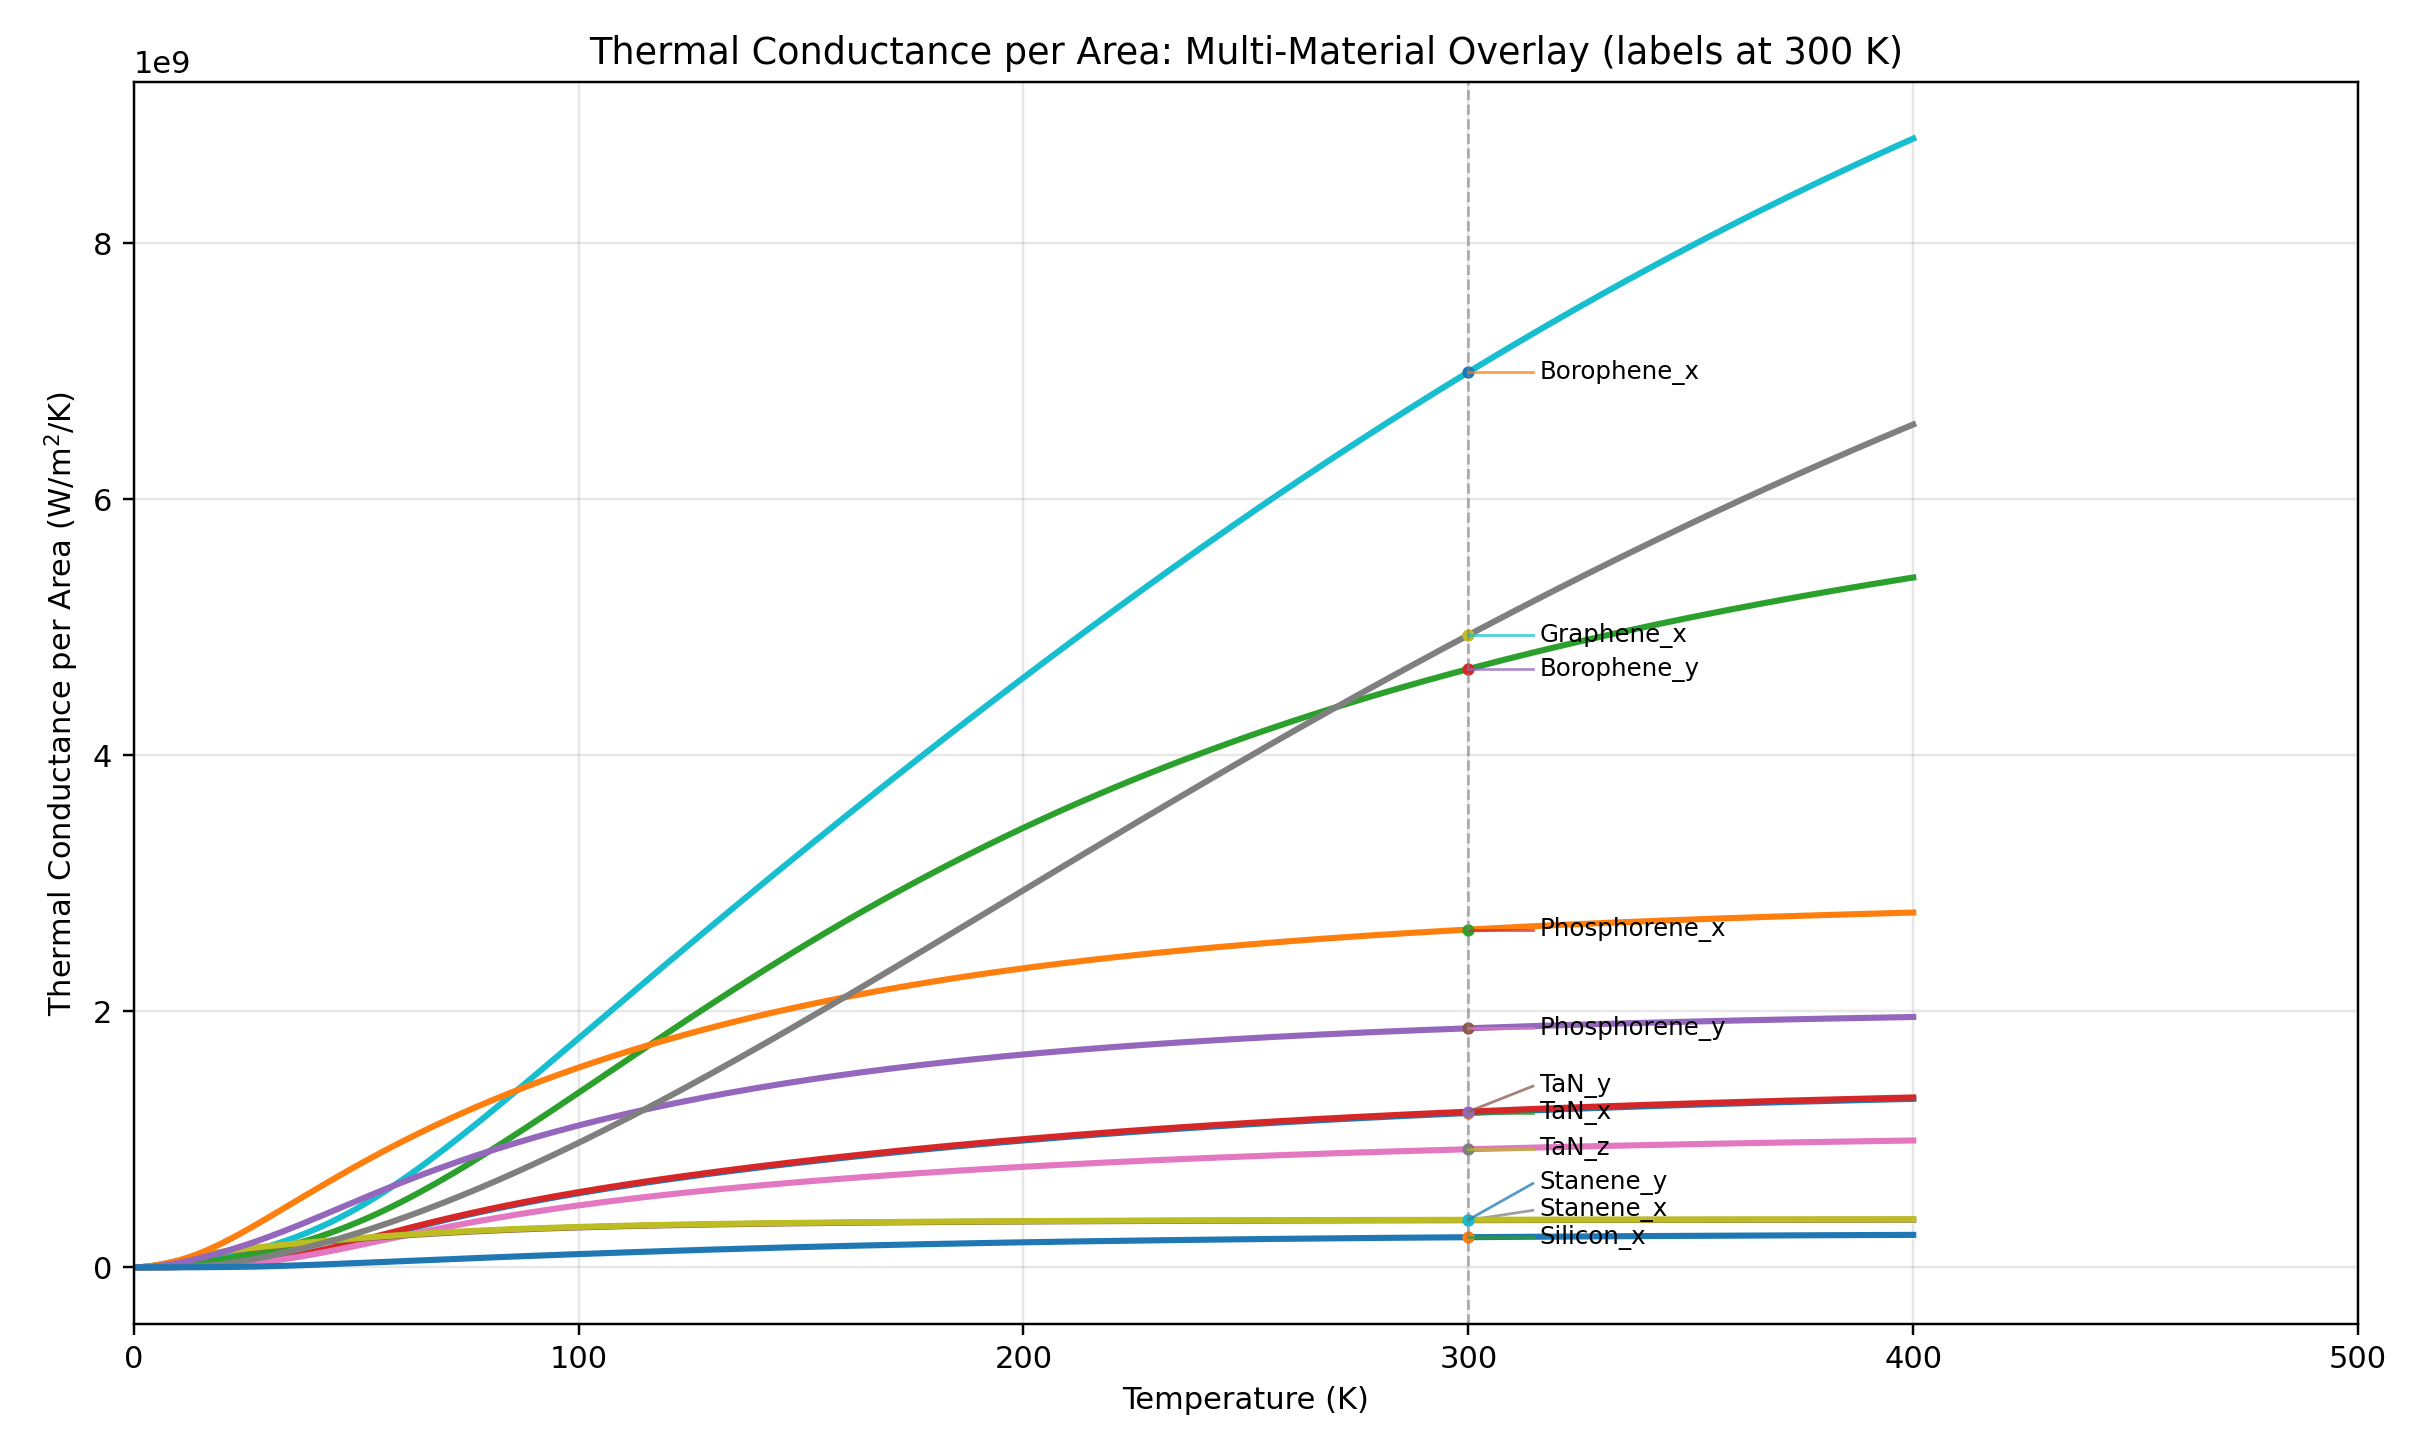

Values plotted in this chart, from the file beside it:
# temperature_K	TaN_x_W_per_m2K	TaN_y_W_per_m2K	TaN_z_W_per_m2K	Borophene_x_W_per_m2K	Borophene_y_W_per_m2K	Borophene_beta12_x_W_per_m2K	Borophene_beta12_y_W_per_m2K	Stanene_x_W_per_m2K	Stanene_y_W_per_m2K	Phosphorene_x_W_per_m2K	Phosphorene_y_W_per_m2K	Graphene_x_W_per_m2K	Silicon_x_W_per_m2K
0.00000000	0.000000000000e+00	0.000000000000e+00	0.000000000000e+00	0.000000000000e+00	0.000000000000e+00	0.000000000000e+00	0.000000000000e+00	0.000000000000e+00	0.000000000000e+00	0.000000000000e+00	0.000000000000e+00	0.000000000000e+00	0.000000000000e+00
2	2.158494880081e+05	2.176308300402e+05	2.112690545807e+05	2.034539063117e+05	2.009152953479e+05	9.912111298323e+04	2.350094902228e+05	2.877244183349e+06	2.687474136882e+06	2.255997465874e+06	9.119223615678e+05	3.478579513291e-04	2.552023688583e+02
4	6.217448765227e+05	7.121088076190e+05	6.093316769291e+05	3.477428431180e+06	3.331055024877e+06	1.172116165628e+06	2.767558820154e+06	1.031635408731e+07	1.018898976492e+07	9.242492828693e+06	4.968214671953e+06	4.616764594455e+02	2.821399205132e+04
6	1.080008425023e+06	1.443631140792e+06	1.069626491709e+06	8.619788396063e+06	7.821926272834e+06	3.308137426648e+06	6.969218079618e+06	2.121674563446e+07	2.119417167250e+07	2.029048696002e+07	1.217472596726e+07	3.836295961311e+04	1.074972617193e+05
8	1.703963687527e+06	2.464850326899e+06	1.717427695281e+06	1.478212814896e+07	1.302497402032e+07	6.761143575486e+06	1.235506371664e+07	3.526848139568e+07	3.555230038325e+07	3.493637388439e+07	2.205218265134e+07	3.428207290212e+05	2.123402602152e+05
10	2.605719119631e+06	3.798995004852e+06	2.659216461593e+06	2.200892105749e+07	1.911369955648e+07	1.127317494227e+07	1.878809598787e+07	5.125256876872e+07	5.199859416949e+07	5.296371496505e+07	3.432432932411e+07	1.339607374446e+06	3.427388789474e+05
12	3.879156911459e+06	5.489278908112e+06	3.973361636268e+06	3.040822753544e+07	2.608664516451e+07	1.652398237998e+07	2.633719381938e+07	6.751706293299e+07	6.878703273795e+07	7.433060800464e+07	4.866011853527e+07	3.465674679825e+06	5.113925830667e+05
14	5.615268621734e+06	7.609235846929e+06	5.733245942988e+06	4.003609238616e+07	3.391276129574e+07	2.234522928695e+07	3.509292480464e+07	8.284002029272e+07	8.462630115199e+07	9.901268142749e+07	6.468609257888e+07	7.015494379398e+06	7.390408311546e+05
16	7.914043688094e+06	1.025782065826e+07	8.019083474460e+06	5.089463400668e+07	4.257980310784e+07	2.867935774367e+07	4.510128924673e+07	9.663954566969e+07	9.889951214876e+07	1.268921461127e+08	8.206461904986e+07	1.210419347596e+07	1.054104554470e+06
18	1.088790594265e+07	1.355245677976e+07	1.091851481274e+07	6.296280422713e+07	5.208840294103e+07	3.552430451154e+07	5.636530977773e+07	1.088109751043e+08	1.114909530465e+08	1.577259558037e+08	1.005682646521e+08	1.871440042696e+07	1.490350706565e+06
20	1.465876764349e+07	1.762116940239e+07	1.452173350959e+07	7.622306816570e+07	6.244563809968e+07	4.290339605293e+07	6.886035661268e+07	1.195113568256e+08	1.225589395947e+08	1.911694103722e+08	1.200955278799e+08	2.675829840794e+07	2.082507467369e+06
22	1.935014509265e+07	2.259271365638e+07	1.891446661771e+07	9.067733929479e+07	7.366526758764e+07	5.085082303784e+07	8.254606939576e+07	1.290021395382e+08	1.323707506504e+08	2.268217799565e+08	1.406377610519e+08	3.612274291210e+07	2.861435515991e+06
24	2.507627788022e+07	2.858513955752e+07	2.417067416844e+07	1.063537975602e+08	8.577069386227e+07	5.940358639480e+07	9.737303520308e+07	1.375578523918e+08	1.412072875018e+08	2.642708534313e+08	1.622300422629e+08	4.669450396399e+07	3.850382414370e+06
26	3.193100359272e+07	3.569475617602e+07	3.034630176170e+07	1.233072025121e+08	9.879728661464e+07	6.859592047029e+07	1.132860265956e+08	1.454217548273e+08	1.493171395294e+08	3.031255614031e+08	1.849090355206e+08	5.837174197564e+07	5.063023412583e+06
28	3.997890851258e+07	4.398760166772e+07	3.747497789025e+07	1.416149514294e+08	1.127926773112e+08	7.845510407755e+07	1.302256371506e+08	1.527895493316e+08	1.568999996092e+08	3.430345810962e+08	2.086862769684e+08	7.106772451789e+07	6.503230601977e+06
30	4.925019995215e+07	5.349465999433e+07	4.556602315202e+07	1.613706550318e+08	1.278149393977e+08	8.899861934510e+07	1.481294699375e+08	1.598080155271e+08	1.641055403594e+08	3.836933914778e+08	2.335362949008e+08	8.471072659633e+07	8.166107924662e+06
32	5.973954913938e+07	6.421098760867e+07	5.460466408485e+07	1.826765832122e+08	1.439291932866e+08	1.002327464303e+08	1.669334190998e+08	1.665805913278e+08	1.710393723901e+08	4.248436752198e+08	2.593955165867e+08	9.924232598867e+07	1.003973842009e+07
34	7.140830221396e+07	7.609812578172e+07	6.455403042790e+07	2.056359877645e+08	1.612033674630e+08	1.121525055189e+08	1.865731785710e+08	1.731754414734e+08	1.777714444307e+08	4.662686530563e+08	2.861676052928e+08	1.146152212925e+08	1.210717436046e+07
36	8.418905694722e+07	8.908880387654e+07	7.535837895554e+07	2.303460262935e+08	1.797038032473e+08	1.247426745535e+08	2.069858940229e+08	1.796337036435e+08	1.843445195272e+08	5.077869551378e+08	3.137317887287e+08	1.307910952655e+08	1.434834595930e+07
38	9.799155695499e+07	1.030929032114e+08	8.694698929554e+07	2.568917728006e+08	1.994912370687e+08	1.379795200112e+08	2.281117910666e+08	1.859768424565e+08	1.907816601946e+08	5.492466015511e+08	3.419518743070e+08	1.477387301066e+08	1.674170431149e+07
40	1.127090136677e+08	1.180038101837e+08	9.923826126783e+07	2.853415943385e+08	2.206175076918e+08	1.518328791784e+08	2.498956129692e+08	1.922127233300e+08	1.970923582851e+08	5.905198486683e+08	3.706845995858e+08	1.654324268097e+08	1.926552207526e+07
42	1.282242040261e+08	1.337045216874e+08	1.121436612052e+08	3.157439978861e+08	2.431231610558e+08	1.662682928265e+08	2.722877438691e+08	1.983403712452e+08	2.032773012041e+08	6.314991195173e+08	3.997866476144e+08	1.838507125297e+08	2.189884666642e+07
44	1.444149293954e+08	1.500730991650e+08	1.255712840147e+08	3.481259107641e+08	2.670359842829e+08	1.812489724532e+08	2.952449502507e+08	2.043535450618e+08	2.093319271004e+08	6.720939370678e+08	4.291200968858e+08	2.029752958933e+08	2.462214113892e+07
46	1.611586193012e+08	1.669872620023e+08	1.394289007091e+08	3.824922547735e+08	2.923704002441e+08	1.967374716579e+08	3.187307270372e+08	2.102433203150e+08	2.152489775110e+08	7.122286506156e+08	4.585563355746e+08	2.227902271808e+08	2.741766611113e+07
48	1.783360100519e+08	1.843280545638e+08	1.536264408727e+08	4.188266087619e+08	3.191275930461e+08	2.126970031408e+08	3.427152765320e+08	2.159998815904e+08	2.210202582918e+08	7.518407214489e+08	4.879786073192e+08	2.432812258446e+08	3.026966009742e+07
50	1.958339257821e+08	2.019826166576e+08	1.680779157710e+08	4.570927227676e+08	3.472962063712e+08	2.290923961545e+08	3.671751760227e+08	2.216137078327e+08	2.266377975172e+08	7.908793641725e+08	5.172834152442e+08	2.644351455652e+08	3.316437161149e+07
52	2.135472470189e+08	2.198461435140e+08	1.827028237208e+08	4.972366428343e+08	3.768534524954e+08	2.458907241751e+08	3.920928040771e+08	2.270763059979e+08	2.320945580778e+08	8.293043909081e+08	5.463810231915e+08	2.862395540571e+08	3.608998866083e+07
54	2.313801800606e+08	2.378231488042e+08	1.974270992811e+08	5.391892215433e+08	4.077664819207e+08	2.630616519816e+08	4.174555990533e+08	2.323806186507e+08	2.373848310556e+08	8.670851576459e+08	5.751952788691e+08	3.086824101125e+08	3.903650238408e+07
56	2.492469487559e+08	2.558281521238e+08	2.121836762083e+08	5.828688179501e+08	4.399938849939e+08	2.805775590223e+08	4.432552192222e+08	2.375212035373e+08	2.425044073572e+08	9.041995558235e+08	6.036629560559e+08	3.317518238577e+08	4.199553306789e+07
58	2.670720261988e+08	2.737859081191e+08	2.269127346813e+08	6.281840256688e+08	4.734872222986e+08	2.984134956045e+08	4.694866650673e+08	2.424942595050e+08	2.474506009578e+08	9.406330245814e+08	6.317327803533e+08	3.554358882725e+08	4.496013932703e+07
60	2.847900129105e+08	2.916312834403e+08	2.415616990456e+08	6.750363044772e+08	5.081925062922e+08	3.165470231884e+08	4.961474131559e+08	2.472975538020e+08	2.522221776333e+08	9.763775803983e+08	6.593642701355e+08	3.797225711703e+08	4.792462508436e+07
62	3.023452539799e+08	3.093088736278e+08	2.560850453905e+08	7.233224256258e+08	5.440515802313e+08	3.349579822795e+08	5.232365992187e+08	2.519302905057e+08	2.568192278240e+08	1.011430872848e+09	6.865264940442e+08	4.045996574909e+08	5.088435413580e+07
64	3.196912727657e+08	3.267724372251e+08	2.704439701953e+08	7.729366719370e+08	5.810033606316e+08	3.536282227811e+08	5.507542769064e+08	2.563929480733e+08	2.612430106612e+08	1.045795280433e+09	7.131968199381e+08	4.300547322468e+08	5.383557838846e+07
66	3.367900845118e+08	3.439842102176e+08	2.846059630224e+08	8.237727597395e+08	6.189849258526e+08	3.725413232749e+08	5.787007688107e+08	2.606871051606e+08	2.654957875168e+08	1.079477061085e+09	7.393597080813e+08	4.560751949950e+08	5.677528313511e+07
68	3.536114403376e+08	3.609141510734e+08	2.985443183973e+08	8.757254704047e+08	6.579324459154e+08	3.916823181728e+08	6.070761180790e+08	2.648152673381e+08	2.695806570889e+08	1.112485569826e+09	7.650055834946e+08	4.826482973718e+08	5.970105078239e+07
70	3.701320408394e+08	3.775391554852e+08	3.122376149293e+08	9.286919949677e+08	6.977819577163e+08	4.110374453229e+08	6.358796423934e+08	2.687807026175e+08	2.735013994777e+08	1.144832552634e+09	7.901298084090e+08	5.097611960652e+08	6.261094311325e+07
72	3.863347490451e+08	3.938422704619e+08	3.256691835185e+08	9.825730065491e+08	7.384699958936e+08	4.305939215459e+08	6.651095871561e+08	2.725872903651e+08	2.772623335038e+08	1.176531521744e+09	8.147317651816e+08	5.374010145659e+08	6.550340128793e+07
74	4.022078245911e+08	4.098119295827e+08	3.388265812133e+08	1.037273482736e+09	7.799340932986e+08	4.503397496475e+08	6.947628712329e+08	2.762393858719e+08	2.808681893122e+08	1.207597213953e+09	8.388140522878e+08	5.655549080986e+08	6.837716225210e+07
76	4.177441946032e+08	4.254412248584e+08	3.517010828730e+08	1.092703304429e+09	8.221131668655e+08	4.702635575865e+08	7.248349163494e+08	2.797417012934e+08	2.843239968385e+08	1.238045130398e+09	8.623817905803e+08	5.942101272242e+08	7.123118993204e+07
78	4.329407716436e+08	4.407272255487e+08	3.642871991829e+08	1.148777659610e+09	8.649478051479e+08	4.903544684898e+08	7.553195499707e+08	2.830992026710e+08	2.876349897684e+08	1.267891153844e+09	8.854420334062e+08	6.233540766607e+08	7.406461948005e+07
80	4.477978250684e+08	4.556703502745e+08	3.765822266666e+08	1.205417280669e+09	9.083804733046e+08	5.106019989347e+08	7.862089710050e+08	2.863170221261e+08	2.908065240489e+08	1.297151237746e+09	9.080032719871e+08	6.529743668655e+08	7.687671283442e+07
82	4.623184090276e+08	4.702737956633e+08	3.885858330481e+08	1.262548542812e+09	9.523556502160e+08	5.309959822013e+08	8.174937677648e+08	2.894003839736e+08	2.938440096960e+08	1.325841160240e+09	9.300750263331e+08	6.830588568019e+08	7.966682393546e+07
84	4.765078479809e+08	4.845430224086e+08	4.002996795391e+08	1.320103449138e+09	9.968199109403e+08	5.515265128902e+08	8.491629781204e+08	2.923545433420e+08	2.967528545050e+08	1.353976335618e+09	9.516675115898e+08	7.135956870803e+08	8.243437206239e+07
86	4.903732788549e+08	4.984852978817e+08	4.117270802752e+08	1.378019525581e+09	1.041721966087e+09	5.721839092848e+08	8.812041825555e+08	2.951847358465e+08	2.995384182435e+08	1.381571675700e+09	9.727913698827e+08	7.445733032875e+08	8.517882190416e+07
88	5.039232477123e+08	5.121092931795e+08	4.228726981270e+08	1.436239646175e+09	1.087012668016e+09	5.929586900194e+08	9.136036217673e+08	2.978961369057e+08	3.022059759586e+08	1.408641493679e+09	9.934574582414e+08	7.759804698178e+08	8.789966913484e+07
90	5.171673579403e+08	5.254247316262e+08	4.337422753986e+08	1.494711806452e+09	1.132644992161e+09	6.138415619179e+08	9.463463314702e+08	3.004938293756e+08	3.047606891168e+08	1.435199443439e+09	1.013676683914e+09	8.078062748908e+08	9.059643042178e+07
92	5.301159664096e+08	5.384420851941e+08	4.443423974357e+08	1.553388860069e+09	1.178574000310e+09	6.348234162349e+08	9.794162880848e+08	3.029827782905e+08	3.072075834132e+08	1.461258487891e+09	1.033459879240e+09	8.400401277001e+08	9.326863694551e+07
94	5.427799237395e+08	5.511723149877e+08	4.546802868613e+08	1.612228231339e+09	1.224756791333e+09	6.558953309277e+08	1.012796559992e+09	3.053678116233e+08	3.095515322061e+08	1.486830890540e+09	1.052817709130e+09	8.726717487963e+08	9.591583064959e+07
96	5.551703546713e+08	5.636266518040e+08	4.647636259849e+08	1.671191614045e+09	1.271152443691e+09	6.770485769725e+08	1.046469459961e+09	3.076536061003e+08	3.117972446572e+08	1.511928225174e+09	1.071760605099e+09	9.056911548922e+08	9.853756256579e+07
98	5.672984745547e+08	5.758164127797e+08	4.746004048687e+08	1.730244664919e+09	1.317721953096e+09	6.982746271114e+08	1.080416695227e+09	3.098446772309e+08	3.139492577755e+08	1.536561399247e+09	1.090298720627e+09	9.390886392863e+08	1.011333926722e+08
100	5.791754380568e+08	5.877528502425e+08	4.841987925510e+08	1.789356698401e+09	1.364428167819e+09	7.195651657472e+08	1.114619512432e+09	3.119453728189e+08	3.160119316713e+08	1.560740687222e+09	1.108441903408e+09	9.728547490652e+08	1.037028908416e+08
102	5.908122163757e+08	5.994470290546e+08	4.935670289997e+08	1.848500387763e+09	1.411235723524e+09	7.409120989999e+08	1.149058835349e+09	3.139598693302e+08	3.179894474259e+08	1.584475770699e+09	1.126199680768e+09	1.006980260171e+09	1.062456385214e+08
104	6.022194994648e+08	6.109097289556e+08	5.027133354834e+08	1.907651476430e+09	1.458110978898e+09	7.623075641929e+08	1.183715393856e+09	3.158921705796e+08	3.198858070716e+08	1.607775782782e+09	1.143581255123e+09	1.041456151317e+09	1.087612308632e+08
106	6.134076200221e+08	6.221513686655e+08	5.116458411870e+08	1.966788502224e+09	1.505021952965e+09	7.837439382515e+08	1.218569843135e+09	3.177461082823e+08	3.217048352532e+08	1.630649354562e+09	1.160595506951e+09	1.076273577611e+09	1.112492790764e+08
108	6.243864962666e+08	6.331819487705e+08	5.203725240579e+08	2.025892536380e+09	1.551938264608e+09	8.052138446717e+08	1.253602872487e+09	3.195253440862e+08	3.234501822129e+08	1.653104662106e+09	1.177251003189e+09	1.111423844642e+09	1.137094128391e+08
110	6.351655907945e+08	6.440110106871e+08	5.289011640289e+08	2.084946938504e+09	1.598831074580e+09	8.267101588608e+08	1.288795303458e+09	3.212333727639e+08	3.251253277951e+08	1.675149472655e+09	1.193556009383e+09	1.146898383625e+09	1.161412826365e+08
112	6.457538830756e+08	6.546476092645e+08	5.372393069362e+08	2.143937128010e+09	1.645673030107e+09	8.482260117633e+08	1.324128177294e+09	3.228735262946e+08	3.267335862239e+08	1.696791189091e+09	1.209518504285e+09	1.182688728110e+09	1.185445619357e+08
114	6.561598534079e+08	6.651002968454e+08	5.453942376088e+08	2.202850372192e+09	1.692438212035e+09	8.697547917699e+08	1.359582831903e+09	3.244489786144e+08	3.282781114444e+08	1.718036891993e+09	1.225146195844e+09	1.218786492618e+09	1.209189491345e+08
116	6.663914763950e+08	6.753771168512e+08	5.533729607670e+08	2.261675590707e+09	1.739102084409e+09	8.912901449742e+08	1.395140968708e+09	3.259627508494e+08	3.297619028577e+08	1.738893378805e+09	1.240446537810e+09	1.255183353485e+09	1.232641692416e+08
118	6.764562222414e+08	6.854856051834e+08	5.611821885160e+08	2.320403175994e+09	1.785641446299e+09	9.128259738837e+08	1.430784709857e+09	3.274177168808e+08	3.311878113125e+08	1.759367199848e+09	1.255426746351e+09	1.291871032075e+09	1.255799752692e+08
... 141 more rows
